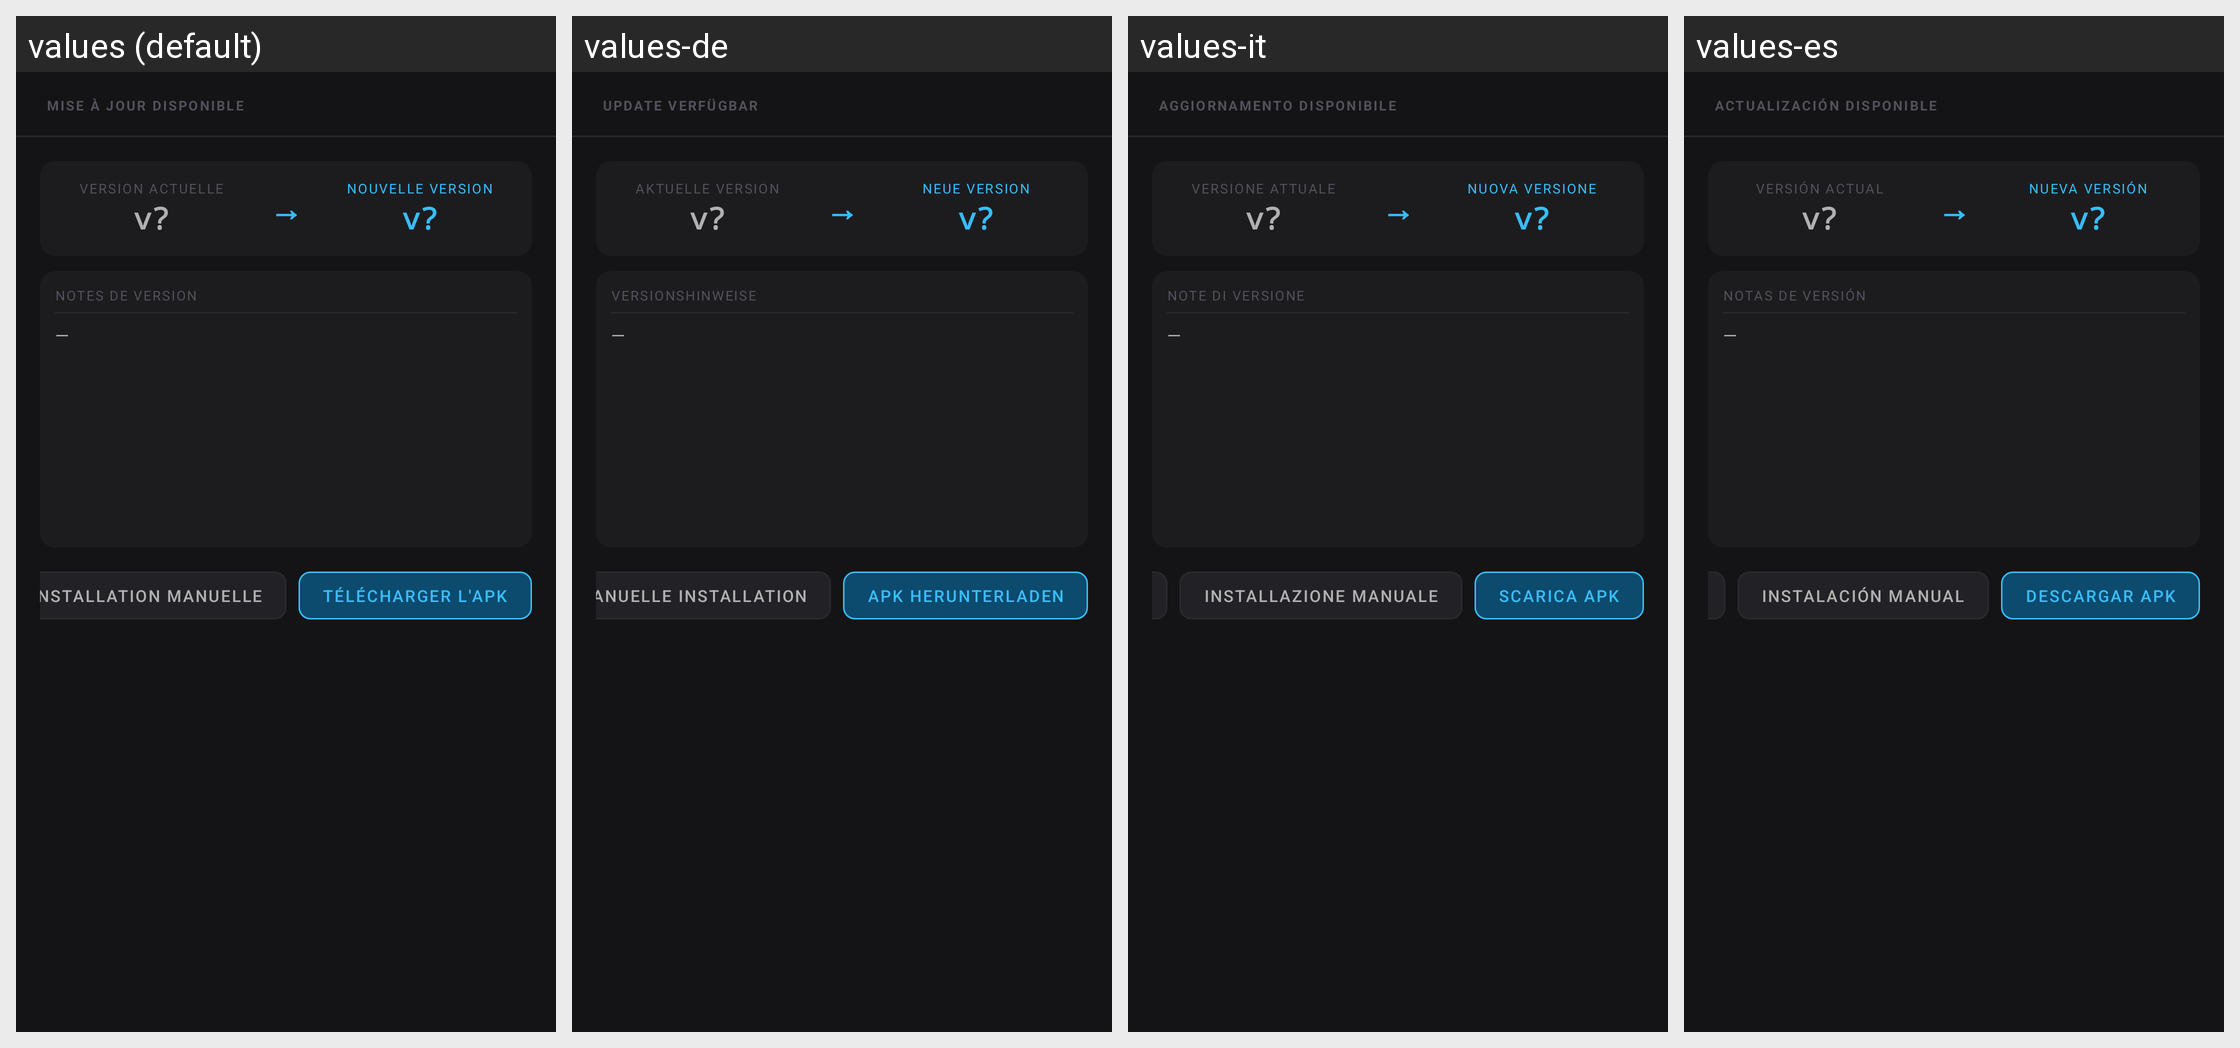

Here is an Android app screen in its default locale and in the app's own translations. Write out the translated-string differences for the strings that appear on this screen.
Android screen res/layout/dialog_update.xml rendered under 4 locales, left to right: values (default), values-de, values-it, values-es. Device: Nexus 5 (rendered at 1080×1920; each locale shown at half size, 540×960, under a caption strip naming it); theme Theme.MG4Control.
Other locales in the repository, not shown: values-en, values-pt.
Strings drawn on this screen, with the default value and each locale's value (text and hints the layout hard-codes, and strings that could not be matched under every locale, appear in the picture but are not listed):

update_available_title
  values: Mise à jour disponible
  values-de: Update verfügbar
  values-it: Aggiornamento disponibile
  values-es: Actualización disponible

update_current_label
  values: Version actuelle
  values-de: Aktuelle Version
  values-it: Versione attuale
  values-es: Versión actual

update_new_label
  values: Nouvelle version
  values-de: Neue Version
  values-it: Nuova versione
  values-es: Nueva versión

update_release_notes_label
  values: Notes de version
  values-de: Versionshinweise
  values-it: Note di versione
  values-es: Notas de versión

update_manual_btn
  values: Installation manuelle
  values-de: Manuelle Installation
  values-it: Installazione manuale
  values-es: Instalación manual

update_auto_btn
  values: Télécharger l'APK
  values-de: APK herunterladen
  values-it: Scarica APK
  values-es: Descargar APK

update_manual_title
  values: Installation manuelle
  values-de: Manuelle Installation
  values-it: Installazione manuale
  values-es: Instalación manual
